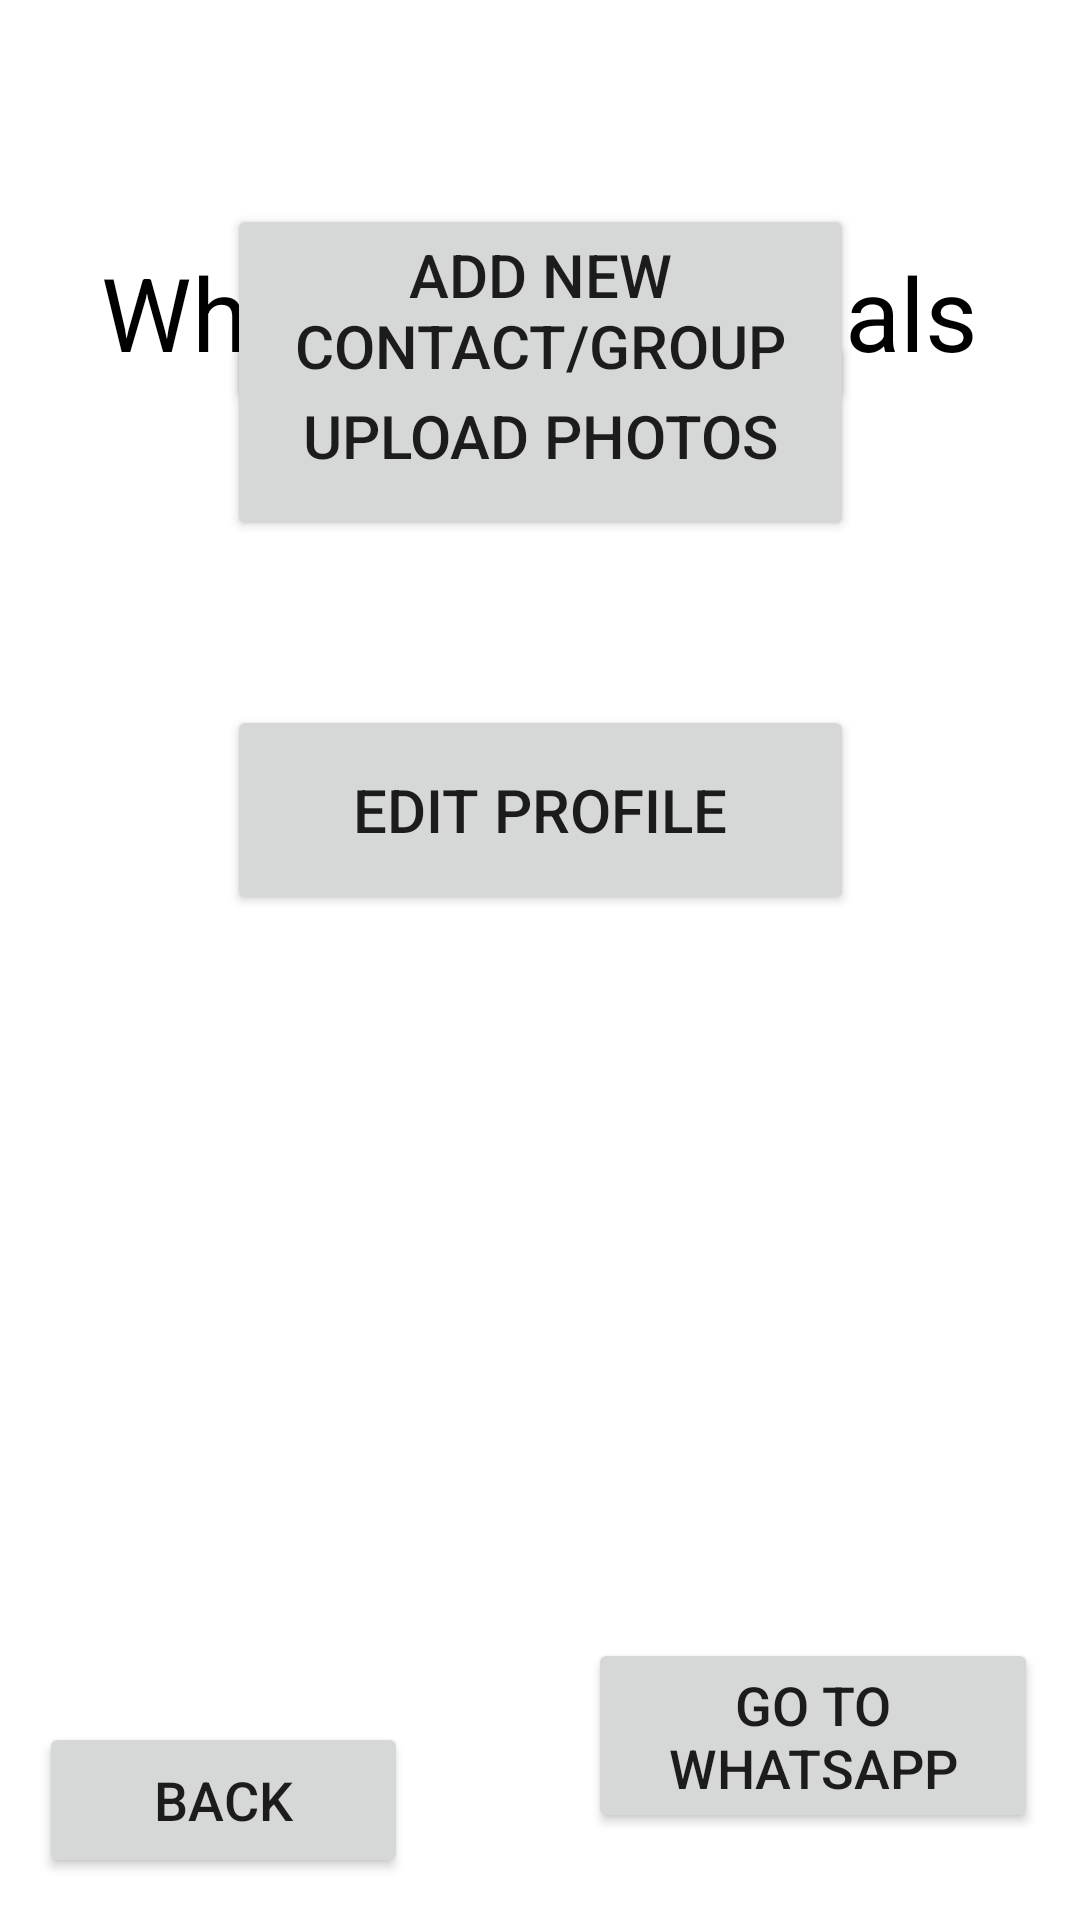

Here is an Android app screen rendered from its layout file. Give the layout XML and the strings, colors and styles it references.
<!-- AndroidManifest.xml: application theme Theme.Shortcut -->
<!-- res/layout/activity_whatsapp_tutorial.xml -->
<?xml version="1.0" encoding="utf-8"?>
<androidx.constraintlayout.widget.ConstraintLayout xmlns:android="http://schemas.android.com/apk/res/android"
    xmlns:app="http://schemas.android.com/apk/res-auto"
    xmlns:tools="http://schemas.android.com/tools"
    android:id="@+id/whatsapp_tut"
    android:layout_width="match_parent"
    android:layout_height="match_parent">

    <Button
        android:id="@+id/backHome"
        android:layout_width="123dp"
        android:layout_height="52dp"
        android:onClick="onClickBack"
        android:text="@string/back"
        android:textSize="@dimen/botButtons"
        app:layout_constraintBottom_toBottomOf="parent"
        app:layout_constraintEnd_toEndOf="parent"
        app:layout_constraintHorizontal_bias="0.055"
        app:layout_constraintStart_toStartOf="parent"
        app:layout_constraintTop_toTopOf="parent"
        app:layout_constraintVertical_bias="0.976" />

    <Button
        android:id="@+id/goToWhatsapp"
        android:layout_width="150dp"
        android:layout_height="65dp"
        android:layout_marginTop="11dp"
        android:layout_marginBottom="16dp"
        android:text="@string/whatsapp_go_to"
        android:textSize="@dimen/botButtons"
        app:layout_constraintBottom_toBottomOf="parent"
        app:layout_constraintEnd_toEndOf="parent"
        app:layout_constraintHorizontal_bias="0.933"
        app:layout_constraintStart_toStartOf="parent"
        app:layout_constraintTop_toTopOf="parent"
        app:layout_constraintVertical_bias="0.976" />

    <Button
        android:id="@+id/addProfile"
        android:layout_width="209dp"
        android:layout_height="70dp"
        android:layout_marginStart="101dp"
        android:layout_marginEnd="101dp"
        android:layout_marginBottom="191dp"
        android:onClick="onClickProfile"
        android:text="@string/whatsapp_tutorial_3"
        android:textSize="@dimen/tutorialButtons"
        app:layout_constraintBottom_toBottomOf="parent"
        app:layout_constraintEnd_toEndOf="parent"
        app:layout_constraintStart_toStartOf="parent"
        app:layout_constraintTop_toTopOf="parent"
        app:layout_constraintVertical_bias="0.620" />

    <Button
        android:id="@+id/upload"
        android:layout_width="209dp"
        android:layout_height="70dp"
        android:layout_marginStart="101dp"
        android:layout_marginTop="81dp"
        android:layout_marginEnd="101dp"
        android:layout_marginBottom="23dp"
        android:onClick="onClickPhoto"
        android:text="@string/whatsapp_tutorial_2"
        android:textSize="@dimen/tutorialButtons"
        app:layout_constraintBottom_toTopOf="@+id/addProfile"
        app:layout_constraintEnd_toEndOf="parent"
        app:layout_constraintStart_toStartOf="parent"
        app:layout_constraintTop_toTopOf="parent"
        app:layout_constraintVertical_bias="0.480" />

    <TextView
        android:id="@+id/WhatsappTutorialText"
        android:layout_width="wrap_content"
        android:layout_height="wrap_content"
        android:text="@string/whatsapp_tutorials"
        android:textAppearance="@style/TextAppearance.AppCompat.Display1"
        android:textColor="#000000"
        app:layout_constraintBottom_toBottomOf="parent"
        app:layout_constraintEnd_toEndOf="parent"
        app:layout_constraintStart_toStartOf="parent"
        app:layout_constraintTop_toTopOf="parent"
        app:layout_constraintVertical_bias="0.137" />

    <Button
        android:id="@+id/addContact"
        android:layout_width="209dp"
        android:layout_height="70dp"
        android:layout_marginStart="101dp"
        android:layout_marginTop="68dp"
        android:layout_marginEnd="101dp"
        android:onClick="onClickNewContact"
        android:text="@string/whatsapp_tutorial_1"
        android:textSize="@dimen/tutorialButtons"
        app:layout_constraintEnd_toEndOf="parent"
        app:layout_constraintStart_toStartOf="parent"
        app:layout_constraintTop_toTopOf="parent"
        app:layout_constraintVertical_bias="0.340" />

</androidx.constraintlayout.widget.ConstraintLayout>
<!-- resources referenced by this layout -->
<resources>
  <dimen name="botButtons">18sp</dimen>
  <dimen name="tutorialButtons">20sp</dimen>
  <string name="back">Back</string>
  <string name="whatsapp_go_to">Go To Whatsapp</string>
  <string name="whatsapp_tutorial_1">Add New Contact/Group</string>
  <string name="whatsapp_tutorial_2">Upload Photos</string>
  <string name="whatsapp_tutorial_3">Edit Profile</string>
  <string name="whatsapp_tutorials">Whatsapp Tutorials</string>
  <style name="Theme.Shortcut" parent="Theme.MaterialComponents.DayNight.NoActionBar">
          
          <item name="colorPrimary">@color/purple_500</item>
          <item name="colorPrimaryVariant">@color/purple_700</item>
          <item name="colorOnPrimary">@color/white</item>
          
          <item name="colorSecondary">@color/teal_200</item>
          <item name="colorSecondaryVariant">@color/teal_700</item>
          <item name="colorOnSecondary">@color/black</item>
          
          <item name="android:statusBarColor" tools:targetApi="l">?attr/colorPrimaryVariant</item>
          
      </style>
  <!-- not gathered from this repository: default colours our renderer supplied (Android Studio template values) -->
  <color name="purple_500">#FF6200EE</color>
  <color name="purple_700">#FF3700B3</color>
  <color name="teal_200">#FF03DAC5</color>
  <color name="teal_700">#FF018786</color>
  <color name="black">#FF000000</color>
  <color name="white">#FFFFFFFF</color>
</resources>
